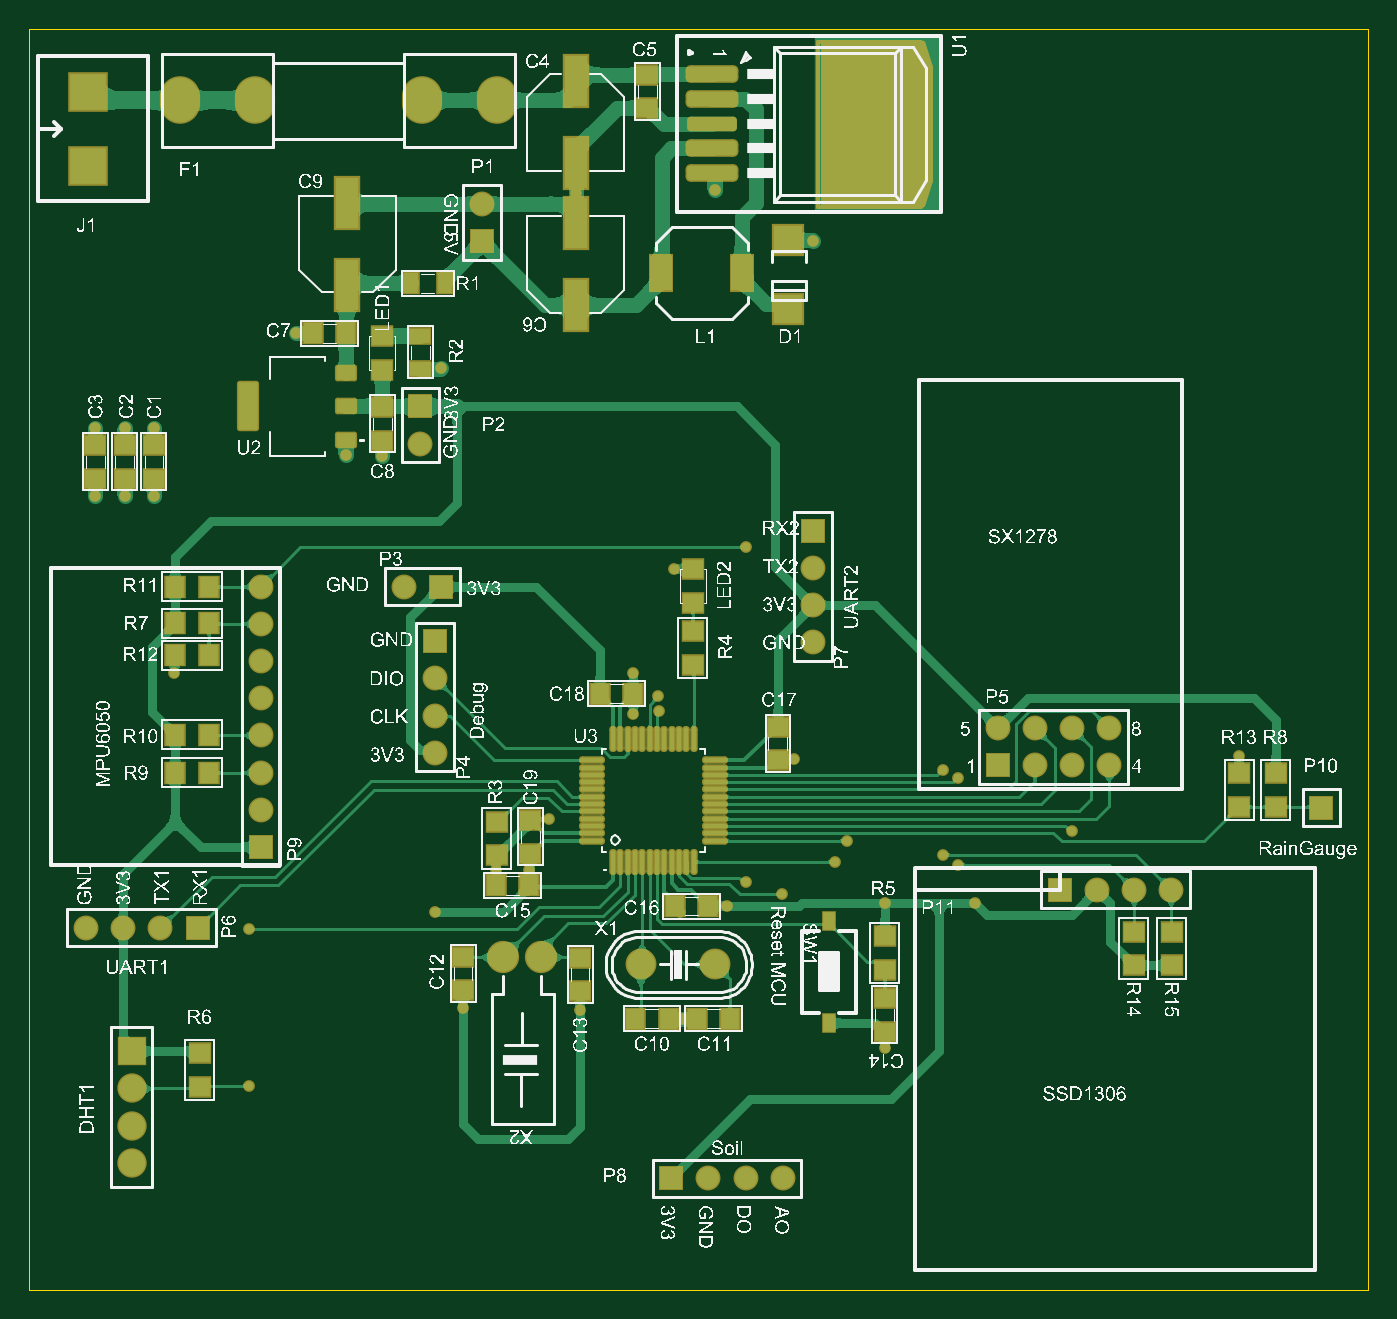
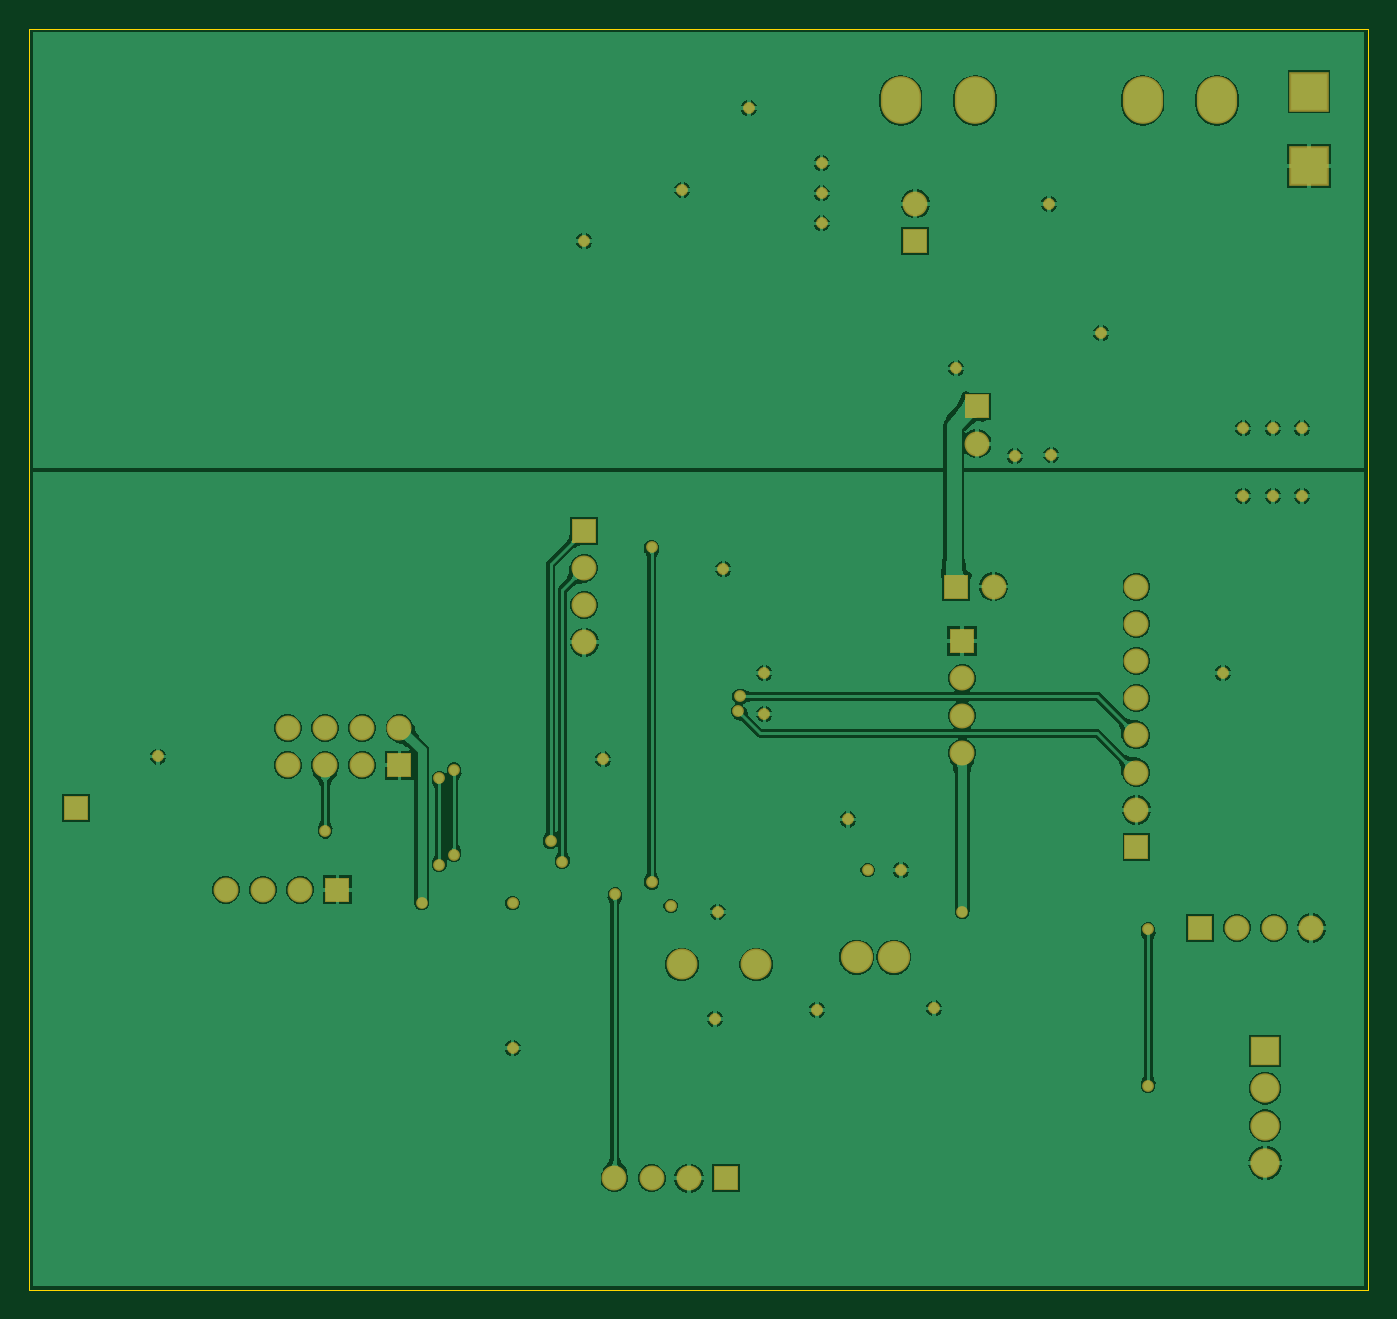
Circuit board: 9 layer files. Board 91.4 x 86.1 mm.
- bottom_copper: 2022-04-24_landslide_node.GBL (69401 bytes)
- bottom_silk: 2022-04-24_landslide_node.GBO (268 bytes)
- paste: 2022-04-24_landslide_node.GBP (266 bytes)
- bottom_mask: 2022-04-24_landslide_node.GBS (2609 bytes)
- outline: 2022-04-24_landslide_node.GKO (375 bytes)
- top_copper: 2022-04-24_landslide_node.GTL (89147 bytes)
- top_silk: 2022-04-24_landslide_node.GTO (620550 bytes)
- paste: 2022-04-24_landslide_node.GTP (4903 bytes)
- top_mask: 2022-04-24_landslide_node.GTS (8382 bytes)

=== bottom_copper: 2022-04-24_landslide_node.GBL (69401 bytes, source omitted) ===
=== bottom_silk: 2022-04-24_landslide_node.GBO ===
G04*
G04 #@! TF.GenerationSoftware,Altium Limited,Altium Designer,22.2.1 (43)*
G04*
G04 Layer_Color=32896*
%FSLAX24Y24*%
%MOIN*%
G70*
G04*
G04 #@! TF.SameCoordinates,347B6F40-84C8-4AAD-98B2-BBB097A6B523*
G04*
G04*
G04 #@! TF.FilePolarity,Positive*
G04*
G01*
G75*
M02*

=== paste: 2022-04-24_landslide_node.GBP ===
G04*
G04 #@! TF.GenerationSoftware,Altium Limited,Altium Designer,22.2.1 (43)*
G04*
G04 Layer_Color=128*
%FSLAX24Y24*%
%MOIN*%
G70*
G04*
G04 #@! TF.SameCoordinates,347B6F40-84C8-4AAD-98B2-BBB097A6B523*
G04*
G04*
G04 #@! TF.FilePolarity,Positive*
G04*
G01*
G75*
M02*

=== bottom_mask: 2022-04-24_landslide_node.GBS ===
G04*
G04 #@! TF.GenerationSoftware,Altium Limited,Altium Designer,22.2.1 (43)*
G04*
G04 Layer_Color=16711935*
%FSLAX24Y24*%
%MOIN*%
G70*
G04*
G04 #@! TF.SameCoordinates,347B6F40-84C8-4AAD-98B2-BBB097A6B523*
G04*
G04*
G04 #@! TF.FilePolarity,Negative*
G04*
G01*
G75*
%ADD47C,0.0671*%
%ADD48R,0.0671X0.0671*%
%ADD49R,0.0671X0.0671*%
%ADD50R,0.0789X0.0789*%
%ADD51C,0.0789*%
%ADD52O,0.1080X0.1280*%
%ADD53R,0.1064X0.1064*%
%ADD54C,0.0830*%
%ADD55C,0.0867*%
%ADD56C,0.0316*%
G54D47*
X10063Y18898D02*
D03*
X29032Y15094D02*
D03*
X28031D02*
D03*
X27032D02*
D03*
X26031D02*
D03*
X29032Y14094D02*
D03*
X28031D02*
D03*
X27032D02*
D03*
X30701Y10748D02*
D03*
X29701D02*
D03*
X28701D02*
D03*
X12165Y29189D02*
D03*
X18252Y2992D02*
D03*
X19252D02*
D03*
X20252D02*
D03*
X6220Y18898D02*
D03*
Y17898D02*
D03*
Y16898D02*
D03*
Y15898D02*
D03*
Y14898D02*
D03*
Y13898D02*
D03*
Y12898D02*
D03*
X21063Y19402D02*
D03*
Y18402D02*
D03*
Y17402D02*
D03*
X10512Y22740D02*
D03*
X3520Y9724D02*
D03*
X2520D02*
D03*
X1520D02*
D03*
X10906Y14433D02*
D03*
Y15433D02*
D03*
Y16433D02*
D03*
G54D48*
X11063Y18898D02*
D03*
X26031Y14094D02*
D03*
X27701Y10748D02*
D03*
X17252Y2992D02*
D03*
X4520Y9724D02*
D03*
X34724Y12953D02*
D03*
G54D49*
X12165Y28189D02*
D03*
X6220Y11898D02*
D03*
X21063Y20402D02*
D03*
X10512Y23740D02*
D03*
X10906Y17433D02*
D03*
G54D50*
X2756Y6409D02*
D03*
G54D51*
Y5409D02*
D03*
Y4409D02*
D03*
Y3409D02*
D03*
G54D52*
X12557Y31969D02*
D03*
X4057D02*
D03*
X6057D02*
D03*
X10557D02*
D03*
G54D53*
X1575Y30205D02*
D03*
Y32205D02*
D03*
G54D54*
X16441Y8740D02*
D03*
X18441D02*
D03*
G54D55*
X12740Y8937D02*
D03*
X13740D02*
D03*
G54D56*
X11063Y24764D02*
D03*
X21063Y28189D02*
D03*
X8567Y29189D02*
D03*
X16639Y31755D02*
D03*
X14685Y28661D02*
D03*
Y30276D02*
D03*
Y29469D02*
D03*
X18425Y29567D02*
D03*
X32520Y14331D02*
D03*
X20551Y14252D02*
D03*
X17323Y19370D02*
D03*
X16220Y15472D02*
D03*
Y16575D02*
D03*
X3898D02*
D03*
X22992Y6496D02*
D03*
X12551Y11271D02*
D03*
X17480Y10157D02*
D03*
X17559Y7283D02*
D03*
X14803Y7520D02*
D03*
X11654Y7559D02*
D03*
X9488Y22402D02*
D03*
X8504Y22441D02*
D03*
X7165Y25709D02*
D03*
X5906Y9685D02*
D03*
X22992Y10394D02*
D03*
X25433D02*
D03*
X18740Y10315D02*
D03*
X10906Y10157D02*
D03*
X16929Y15551D02*
D03*
X16890Y15945D02*
D03*
X20236Y10630D02*
D03*
X19252Y19961D02*
D03*
Y10945D02*
D03*
X13442Y11280D02*
D03*
X13976Y12638D02*
D03*
X5906Y5472D02*
D03*
X21969Y12047D02*
D03*
X21654Y11496D02*
D03*
X24961Y11417D02*
D03*
X24567Y11693D02*
D03*
X24961Y13740D02*
D03*
X24567Y13976D02*
D03*
X28031Y12323D02*
D03*
X3346Y21339D02*
D03*
X2559D02*
D03*
X1772D02*
D03*
X3346Y23150D02*
D03*
X2559D02*
D03*
X1772D02*
D03*
M02*

=== outline: 2022-04-24_landslide_node.GKO ===
G04*
G04 #@! TF.GenerationSoftware,Altium Limited,Altium Designer,22.2.1 (43)*
G04*
G04 Layer_Color=16711935*
%FSLAX24Y24*%
%MOIN*%
G70*
G04*
G04 #@! TF.SameCoordinates,347B6F40-84C8-4AAD-98B2-BBB097A6B523*
G04*
G04*
G04 #@! TF.FilePolarity,Positive*
G04*
G01*
G75*
%ADD73C,0.0039*%
G54D73*
X0Y0D02*
X35984D01*
X35984Y33898D02*
X35984Y0D01*
X0D02*
Y33898D01*
X35984D01*
M02*

=== top_copper: 2022-04-24_landslide_node.GTL (89147 bytes, source omitted) ===
=== top_silk: 2022-04-24_landslide_node.GTO (620550 bytes, source omitted) ===
=== paste: 2022-04-24_landslide_node.GTP ===
G04*
G04 #@! TF.GenerationSoftware,Altium Limited,Altium Designer,22.2.1 (43)*
G04*
G04 Layer_Color=8421504*
%FSLAX24Y24*%
%MOIN*%
G70*
G04*
G04 #@! TF.SameCoordinates,347B6F40-84C8-4AAD-98B2-BBB097A6B523*
G04*
G04*
G04 #@! TF.FilePolarity,Positive*
G04*
G01*
G75*
%ADD19R,0.0315X0.0472*%
%ADD20R,0.0550X0.0500*%
%ADD21R,0.0500X0.0550*%
%ADD22R,0.0591X0.0945*%
%ADD23R,0.0787X0.0787*%
%ADD24R,0.0550X0.0394*%
%ADD25R,0.0394X0.0550*%
%ADD26R,0.0630X0.1378*%
G04:AMPARAMS|DCode=27|XSize=61.4mil|YSize=11.8mil|CornerRadius=4.1mil|HoleSize=0mil|Usage=FLASHONLY|Rotation=90.000|XOffset=0mil|YOffset=0mil|HoleType=Round|Shape=RoundedRectangle|*
%AMROUNDEDRECTD27*
21,1,0.0614,0.0035,0,0,90.0*
21,1,0.0531,0.0118,0,0,90.0*
1,1,0.0083,0.0018,0.0266*
1,1,0.0083,0.0018,-0.0266*
1,1,0.0083,-0.0018,-0.0266*
1,1,0.0083,-0.0018,0.0266*
%
%ADD27ROUNDEDRECTD27*%
G04:AMPARAMS|DCode=28|XSize=61.4mil|YSize=11.8mil|CornerRadius=4.1mil|HoleSize=0mil|Usage=FLASHONLY|Rotation=180.000|XOffset=0mil|YOffset=0mil|HoleType=Round|Shape=RoundedRectangle|*
%AMROUNDEDRECTD28*
21,1,0.0614,0.0035,0,0,180.0*
21,1,0.0531,0.0118,0,0,180.0*
1,1,0.0083,-0.0266,0.0018*
1,1,0.0083,0.0266,0.0018*
1,1,0.0083,0.0266,-0.0018*
1,1,0.0083,-0.0266,-0.0018*
%
%ADD28ROUNDEDRECTD28*%
G04:AMPARAMS|DCode=29|XSize=127.6mil|YSize=51.6mil|CornerRadius=3.9mil|HoleSize=0mil|Usage=FLASHONLY|Rotation=90.000|XOffset=0mil|YOffset=0mil|HoleType=Round|Shape=RoundedRectangle|*
%AMROUNDEDRECTD29*
21,1,0.1276,0.0438,0,0,90.0*
21,1,0.1198,0.0516,0,0,90.0*
1,1,0.0077,0.0219,0.0599*
1,1,0.0077,0.0219,-0.0599*
1,1,0.0077,-0.0219,-0.0599*
1,1,0.0077,-0.0219,0.0599*
%
%ADD29ROUNDEDRECTD29*%
G04:AMPARAMS|DCode=30|XSize=36.6mil|YSize=51.6mil|CornerRadius=2.7mil|HoleSize=0mil|Usage=FLASHONLY|Rotation=90.000|XOffset=0mil|YOffset=0mil|HoleType=Round|Shape=RoundedRectangle|*
%AMROUNDEDRECTD30*
21,1,0.0366,0.0461,0,0,90.0*
21,1,0.0311,0.0516,0,0,90.0*
1,1,0.0055,0.0230,0.0156*
1,1,0.0055,0.0230,-0.0156*
1,1,0.0055,-0.0230,-0.0156*
1,1,0.0055,-0.0230,0.0156*
%
%ADD30ROUNDEDRECTD30*%
G04:AMPARAMS|DCode=31|XSize=39.4mil|YSize=133.9mil|CornerRadius=9.8mil|HoleSize=0mil|Usage=FLASHONLY|Rotation=270.000|XOffset=0mil|YOffset=0mil|HoleType=Round|Shape=RoundedRectangle|*
%AMROUNDEDRECTD31*
21,1,0.0394,0.1142,0,0,270.0*
21,1,0.0197,0.1339,0,0,270.0*
1,1,0.0197,-0.0571,-0.0098*
1,1,0.0197,-0.0571,0.0098*
1,1,0.0197,0.0571,0.0098*
1,1,0.0197,0.0571,-0.0098*
%
%ADD31ROUNDEDRECTD31*%
G54D19*
X21496Y9921D02*
D03*
Y7165D02*
D03*
G54D20*
X9488Y24730D02*
D03*
Y25630D02*
D03*
X13465Y11715D02*
D03*
Y12615D02*
D03*
X20118Y15135D02*
D03*
Y14235D02*
D03*
X12559Y11676D02*
D03*
Y12576D02*
D03*
X33504Y13875D02*
D03*
Y12975D02*
D03*
X17835Y16794D02*
D03*
Y17694D02*
D03*
X30709Y8723D02*
D03*
Y9623D02*
D03*
X22992Y9505D02*
D03*
Y8605D02*
D03*
X4582Y5457D02*
D03*
Y6357D02*
D03*
X29685Y8723D02*
D03*
Y9623D02*
D03*
X32520Y13875D02*
D03*
Y12975D02*
D03*
X22992Y6929D02*
D03*
Y7829D02*
D03*
X14803Y8915D02*
D03*
Y8015D02*
D03*
X1772Y21794D02*
D03*
Y22694D02*
D03*
X11654Y8954D02*
D03*
Y8054D02*
D03*
X3346Y21794D02*
D03*
Y22694D02*
D03*
X9488Y22818D02*
D03*
Y23718D02*
D03*
X2559Y21794D02*
D03*
Y22694D02*
D03*
X16614Y31755D02*
D03*
Y32655D02*
D03*
X17835Y19370D02*
D03*
Y18470D02*
D03*
G54D21*
X18245Y10315D02*
D03*
X17345D02*
D03*
X15337Y16024D02*
D03*
X16237D02*
D03*
X4820Y18898D02*
D03*
X3920D02*
D03*
X4820Y17047D02*
D03*
X3920D02*
D03*
Y13898D02*
D03*
X4820D02*
D03*
X3920Y14921D02*
D03*
X4820D02*
D03*
Y17913D02*
D03*
X3920D02*
D03*
X13442Y10866D02*
D03*
X12542D02*
D03*
X18836Y7283D02*
D03*
X17936D02*
D03*
X7621Y25709D02*
D03*
X8521D02*
D03*
X16282Y7283D02*
D03*
X17182D02*
D03*
G54D22*
X19154Y27323D02*
D03*
X16988D02*
D03*
G54D23*
X20394Y28209D02*
D03*
Y26358D02*
D03*
G54D24*
X10512Y24747D02*
D03*
Y25647D02*
D03*
G54D25*
X10259Y27047D02*
D03*
X11159D02*
D03*
G54D26*
X14685Y28661D02*
D03*
Y26457D02*
D03*
Y30276D02*
D03*
Y32480D02*
D03*
X8543Y29213D02*
D03*
Y27008D02*
D03*
G54D27*
X15689Y11504D02*
D03*
X15886D02*
D03*
X16083D02*
D03*
X16280D02*
D03*
X16476D02*
D03*
X16673D02*
D03*
X16870D02*
D03*
X17067D02*
D03*
X17264D02*
D03*
X17461D02*
D03*
X17657D02*
D03*
X17854D02*
D03*
Y14795D02*
D03*
X17657D02*
D03*
X17461D02*
D03*
X17264D02*
D03*
X17067D02*
D03*
X16870D02*
D03*
X16673D02*
D03*
X16476D02*
D03*
X16280D02*
D03*
X16083D02*
D03*
X15886D02*
D03*
X15689D02*
D03*
G54D28*
X18417Y12067D02*
D03*
Y12264D02*
D03*
Y12461D02*
D03*
Y12657D02*
D03*
Y12854D02*
D03*
Y13051D02*
D03*
Y13248D02*
D03*
Y13445D02*
D03*
Y13642D02*
D03*
Y13839D02*
D03*
Y14035D02*
D03*
Y14232D02*
D03*
X15126D02*
D03*
Y14035D02*
D03*
Y13839D02*
D03*
Y13642D02*
D03*
Y13445D02*
D03*
Y13248D02*
D03*
Y13051D02*
D03*
Y12854D02*
D03*
Y12657D02*
D03*
Y12461D02*
D03*
Y12264D02*
D03*
Y12067D02*
D03*
G54D29*
X5888Y23740D02*
D03*
G54D30*
X8522Y24642D02*
D03*
Y23740D02*
D03*
Y22839D02*
D03*
G54D31*
X18359Y30007D02*
D03*
Y31346D02*
D03*
Y30677D02*
D03*
Y32015D02*
D03*
Y32685D02*
D03*
M02*

=== top_mask: 2022-04-24_landslide_node.GTS (8382 bytes, source omitted) ===
